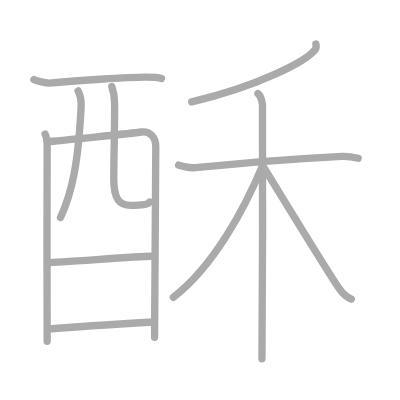
t = 0.00 s
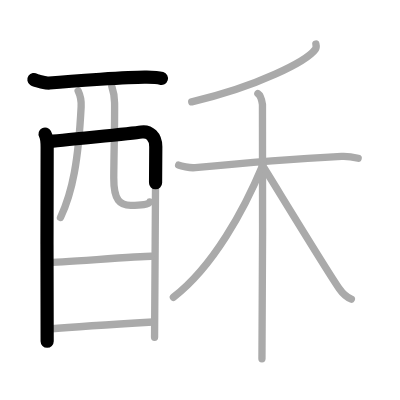
t = 2.50 s
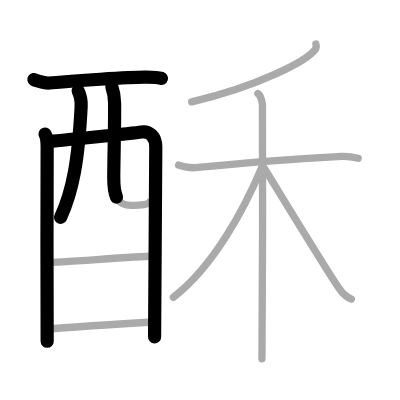
t = 4.75 s
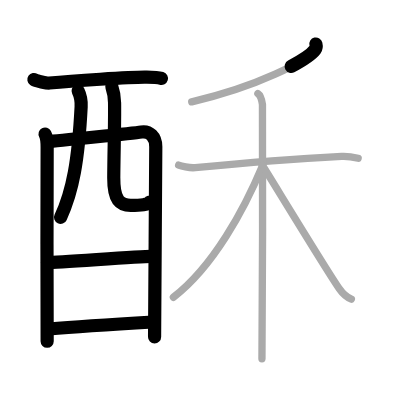
t = 7.25 s
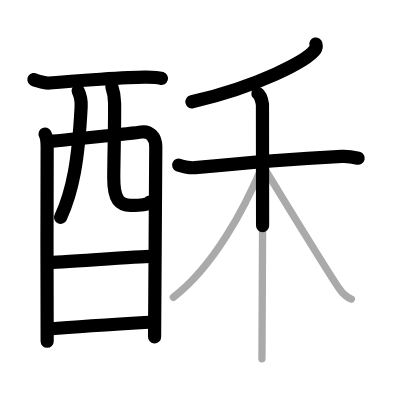
t = 9.50 s
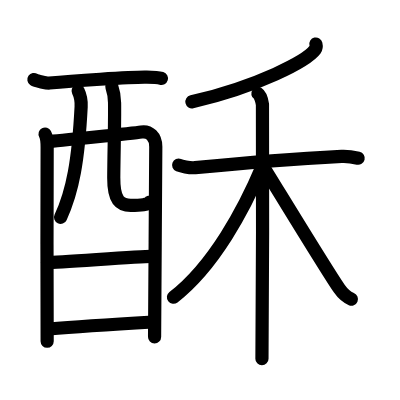
t = 12.00 s

The animated SVG that drew these frames (rendered in a browser with its animation timeline set to each time). Animation: 12 SMIL elements (animate=12); one cycle of 12.00 s.

<?xml version="1.0" standalone="no"?>
<!DOCTYPE svg PUBLIC "-//W3C//DTD SVG 1.1//EN"   "http://www.w3.org/Graphics/SVG/1.1/DTD/svg11.dtd">
<svg width="400px" height="400px"  version="1.1" xmlns="http://www.w3.org/2000/svg">
  <defs>
    <marker id="Triangle" viewBox="0 0 10 10" refX="0" refY="5" markerUnits="strokeWidth" markerWidth="3" style="stroke-opacity:0%;fill:#aaaaaa;" markerHeight="2" orient="auto">
      <path d="M 0 0 L 10 5 L 0 10 z" />
    </marker>
    
    <marker id="Arrow" viewBox="0 0 10 10" refX="5" refY="5" markerUnits="strokeWidth" markerWidth="1.8" style="stroke-opacity:0%;fill:#770000;" markerHeight="2" orient="auto">
      <path d="M 0 4 L 6 4 L 4 1 L 10 5 L 4 9 L 6 6 L 0 6 z" />
        <circle cx="5" cy="5" r="5" />
      </marker>
    
    <marker id="TriangleRed" viewBox="0 0 10 10" refX="0" refY="5" markerUnits="strokeWidth" markerWidth="3" style="stroke-opacity:0%;fill:#CC0000;" markerHeight="2" orient="auto">
      <path d="M 0 0 L 10 5 L 0 10 z" />
    </marker>
    
    <marker id="ArrowRed" viewBox="0 0 10 10" refX="5" refY="5" markerUnits="strokeWidth" markerWidth="1.8" style="stroke-opacity:0%;fill:#CC0000;" markerHeight="2" orient="auto">
      <path d="M 0 4 L 6 4 L 4 1 L 10 5 L 4 9 L 6 6 L 0 6 z" />
        <circle cx="5" cy="5" r="5" />
      </marker>
    
  </defs>
  
  <path style="fill:#ffffff; fill-opacity:100%; fill-rule:evenodd; stroke-width:0;" d="M 0 0 L 400px 0 L 400px 400px L 0 400px L 0 0" />

  <g transform="scale(3.6697247706422 3.6697247706422)">
<path style="fill:none; fill-opacity:0%; fill-rule:evenodd; stroke:#aaaaaa; stroke-opacity:100%; stroke-width: 1.5pt; stroke-linejoin:round; stroke-linecap:round;" d="M9.24 21.67c0.6 0.41 3.6 1.02 4.21 0.96c6.29-0.59 22.05-1.62 26.06-1.6c1.51 0.01 3.24-0.03 4.49 0.35"></path>
<path style="fill:none; fill-opacity:0%; fill-rule:evenodd; stroke:#aaaaaa; stroke-opacity:100%; stroke-width: 1.5pt; stroke-linejoin:round; stroke-linecap:round;" d="M12.29 36.52c0.4 0.75 0.56 2.55 0.56 3.55c0 1-0.13 51.94 0 52.93"></path>
<path style="fill:none; fill-opacity:0%; fill-rule:evenodd; stroke:#aaaaaa; stroke-opacity:100%; stroke-width: 1.5pt; stroke-linejoin:round; stroke-linecap:round;" d="M13.04 38.58c2.28-0.12 23.42-2.3 25.49-2.61c2.15-0.32 3.92 1.2 3.92 4.03c0 1.58-0.33 51.18-0.33 51.92"></path>
<path style="fill:none; fill-opacity:0%; fill-rule:evenodd; stroke:#aaaaaa; stroke-opacity:100%; stroke-width: 1.5pt; stroke-linejoin:round; stroke-linecap:round;" d="M21.29 24.78c0.56 1.15 0.9 2.73 0.82 4.31c-0.75 14.6-2.3 23.1-5.62 30.18"></path>
<path style="fill:none; fill-opacity:0%; fill-rule:evenodd; stroke:#aaaaaa; stroke-opacity:100%; stroke-width: 1.5pt; stroke-linejoin:round; stroke-linecap:round;" d="M30.47 23.58c0.41 1.19 0.73 2.59 0.75 4.43c0.08 5.83-0.18 13.23-0.22 20.42c-0.03 6.25 1.75 7.53 4.62 7.53c2.89 0 4.89-0.21 5.17-0.92"></path>
<path style="fill:none; fill-opacity:0%; fill-rule:evenodd; stroke:#aaaaaa; stroke-opacity:100%; stroke-width: 1.5pt; stroke-linejoin:round; stroke-linecap:round;" d="M12.94 71.55c3.09 0 24.75-1.71 28.24-1.71"></path>
<path style="fill:none; fill-opacity:0%; fill-rule:evenodd; stroke:#aaaaaa; stroke-opacity:100%; stroke-width: 1.5pt; stroke-linejoin:round; stroke-linecap:round;" d="M13.3 89.66c6.28-0.54 20.55-1.46 28.37-1.92"></path>
<path style="fill:none; fill-opacity:0%; fill-rule:evenodd; stroke:#aaaaaa; stroke-opacity:100%; stroke-width: 1.5pt; stroke-linejoin:round; stroke-linecap:round;" d="M86.08 12c0.09 0.37 0.2 0.96-0.19 1.49c-2.31 3.14-15.54 10.04-33.64 14.26"></path>
<path style="fill:none; fill-opacity:0%; fill-rule:evenodd; stroke:#aaaaaa; stroke-opacity:100%; stroke-width: 1.5pt; stroke-linejoin:round; stroke-linecap:round;" d="M48.68 45c0.59 0.23 2.95 0.84 4.51 0.68c7.06-0.68 27.95-2.43 39.9-3.07c1.57-0.08 3.53 0.27 4.51 0.5"></path>
<path style="fill:none; fill-opacity:0%; fill-rule:evenodd; stroke:#aaaaaa; stroke-opacity:100%; stroke-width: 1.5pt; stroke-linejoin:round; stroke-linecap:round;" d="M70.27 25.5c0.7 0.46 1.12 2.05 1.25 2.97c0.14 0.91 0 63.58-0.14 69.28"></path>
<path style="fill:none; fill-opacity:0%; fill-rule:evenodd; stroke:#aaaaaa; stroke-opacity:100%; stroke-width: 1.5pt; stroke-linejoin:round; stroke-linecap:round;" d="M71.52 45.18C66.6 56.92 58.25 72.5 47.25 81"></path>
<path style="fill:none; fill-opacity:0%; fill-rule:evenodd; stroke:#aaaaaa; stroke-opacity:100%; stroke-width: 1.5pt; stroke-linejoin:round; stroke-linecap:round;" d="M71.46 44.96c3.15 5.02 17.55 28.74 20.98 33.68c1.16 1.67 2.15 2.39 3.31 2.87"></path>

<path style="fill:none; fill-opacity:0%; fill-rule:evenodd; stroke:#000000; stroke-opacity:100%; stroke-width: 2.7pt; stroke-linejoin:round; stroke-linecap:round;" d="M9.24 21.67c0.6 0.41 3.6 1.02 4.21 0.96c6.29-0.59 22.05-1.62 26.06-1.6c1.51 0.01 3.24-0.03 4.49 0.35" pathLength="100" stroke-dashoffset="100" stroke-dasharray="100 105"><animate id="dashAnim1" attributeName="stroke-dashoffset" from="100" to="0" dur="1s" calcMode="linear" fill="freeze"/></path>
<path style="fill:none; fill-opacity:0%; fill-rule:evenodd; stroke:#000000; stroke-opacity:100%; stroke-width: 2.7pt; stroke-linejoin:round; stroke-linecap:round;" d="M12.29 36.52c0.4 0.75 0.56 2.55 0.56 3.55c0 1-0.13 51.94 0 52.93" pathLength="100" stroke-dashoffset="100" stroke-dasharray="100 105"><animate id="dashAnim2" attributeName="stroke-dashoffset" from="100" to="0" dur="1s" calcMode="linear" begin="dashAnim1.end" fill="freeze"/></path>
<path style="fill:none; fill-opacity:0%; fill-rule:evenodd; stroke:#000000; stroke-opacity:100%; stroke-width: 2.7pt; stroke-linejoin:round; stroke-linecap:round;" d="M13.04 38.58c2.28-0.12 23.42-2.3 25.49-2.61c2.15-0.32 3.92 1.2 3.92 4.03c0 1.58-0.33 51.18-0.33 51.92" pathLength="100" stroke-dashoffset="100" stroke-dasharray="100 105"><animate id="dashAnim3" attributeName="stroke-dashoffset" from="100" to="0" dur="1s" calcMode="linear" begin="dashAnim2.end" fill="freeze"/></path>
<path style="fill:none; fill-opacity:0%; fill-rule:evenodd; stroke:#000000; stroke-opacity:100%; stroke-width: 2.7pt; stroke-linejoin:round; stroke-linecap:round;" d="M21.29 24.78c0.56 1.15 0.9 2.73 0.82 4.31c-0.75 14.6-2.3 23.1-5.62 30.18" pathLength="100" stroke-dashoffset="100" stroke-dasharray="100 105"><animate id="dashAnim4" attributeName="stroke-dashoffset" from="100" to="0" dur="1s" calcMode="linear" begin="dashAnim3.end" fill="freeze"/></path>
<path style="fill:none; fill-opacity:0%; fill-rule:evenodd; stroke:#000000; stroke-opacity:100%; stroke-width: 2.7pt; stroke-linejoin:round; stroke-linecap:round;" d="M30.47 23.58c0.41 1.19 0.73 2.59 0.75 4.43c0.08 5.83-0.18 13.23-0.22 20.42c-0.03 6.25 1.75 7.53 4.62 7.53c2.89 0 4.89-0.21 5.17-0.92" pathLength="100" stroke-dashoffset="100" stroke-dasharray="100 105"><animate id="dashAnim5" attributeName="stroke-dashoffset" from="100" to="0" dur="1s" calcMode="linear" begin="dashAnim4.end" fill="freeze"/></path>
<path style="fill:none; fill-opacity:0%; fill-rule:evenodd; stroke:#000000; stroke-opacity:100%; stroke-width: 2.7pt; stroke-linejoin:round; stroke-linecap:round;" d="M12.94 71.55c3.09 0 24.75-1.71 28.24-1.71" pathLength="100" stroke-dashoffset="100" stroke-dasharray="100 105"><animate id="dashAnim6" attributeName="stroke-dashoffset" from="100" to="0" dur="1s" calcMode="linear" begin="dashAnim5.end" fill="freeze"/></path>
<path style="fill:none; fill-opacity:0%; fill-rule:evenodd; stroke:#000000; stroke-opacity:100%; stroke-width: 2.7pt; stroke-linejoin:round; stroke-linecap:round;" d="M13.3 89.66c6.28-0.54 20.55-1.46 28.37-1.92" pathLength="100" stroke-dashoffset="100" stroke-dasharray="100 105"><animate id="dashAnim7" attributeName="stroke-dashoffset" from="100" to="0" dur="1s" calcMode="linear" begin="dashAnim6.end" fill="freeze"/></path>
<path style="fill:none; fill-opacity:0%; fill-rule:evenodd; stroke:#000000; stroke-opacity:100%; stroke-width: 2.7pt; stroke-linejoin:round; stroke-linecap:round;" d="M86.08 12c0.09 0.37 0.2 0.96-0.19 1.49c-2.31 3.14-15.54 10.04-33.64 14.26" pathLength="100" stroke-dashoffset="100" stroke-dasharray="100 105"><animate id="dashAnim8" attributeName="stroke-dashoffset" from="100" to="0" dur="1s" calcMode="linear" begin="dashAnim7.end" fill="freeze"/></path>
<path style="fill:none; fill-opacity:0%; fill-rule:evenodd; stroke:#000000; stroke-opacity:100%; stroke-width: 2.7pt; stroke-linejoin:round; stroke-linecap:round;" d="M48.68 45c0.59 0.23 2.95 0.84 4.51 0.68c7.06-0.68 27.95-2.43 39.9-3.07c1.57-0.08 3.53 0.27 4.51 0.5" pathLength="100" stroke-dashoffset="100" stroke-dasharray="100 105"><animate id="dashAnim9" attributeName="stroke-dashoffset" from="100" to="0" dur="1s" calcMode="linear" begin="dashAnim8.end" fill="freeze"/></path>
<path style="fill:none; fill-opacity:0%; fill-rule:evenodd; stroke:#000000; stroke-opacity:100%; stroke-width: 2.7pt; stroke-linejoin:round; stroke-linecap:round;" d="M70.27 25.5c0.7 0.46 1.12 2.05 1.25 2.97c0.14 0.91 0 63.58-0.14 69.28" pathLength="100" stroke-dashoffset="100" stroke-dasharray="100 105"><animate id="dashAnim10" attributeName="stroke-dashoffset" from="100" to="0" dur="1s" calcMode="linear" begin="dashAnim9.end" fill="freeze"/></path>
<path style="fill:none; fill-opacity:0%; fill-rule:evenodd; stroke:#000000; stroke-opacity:100%; stroke-width: 2.7pt; stroke-linejoin:round; stroke-linecap:round;" d="M71.52 45.18C66.6 56.92 58.25 72.5 47.25 81" pathLength="100" stroke-dashoffset="100" stroke-dasharray="100 105"><animate id="dashAnim11" attributeName="stroke-dashoffset" from="100" to="0" dur="1s" calcMode="linear" begin="dashAnim10.end" fill="freeze"/></path>
<path style="fill:none; fill-opacity:0%; fill-rule:evenodd; stroke:#000000; stroke-opacity:100%; stroke-width: 2.7pt; stroke-linejoin:round; stroke-linecap:round;" d="M71.46 44.96c3.15 5.02 17.55 28.74 20.98 33.68c1.16 1.67 2.15 2.39 3.31 2.87" pathLength="100" stroke-dashoffset="100" stroke-dasharray="100 105"><animate id="dashAnim12" attributeName="stroke-dashoffset" from="100" to="0" dur="1s" calcMode="linear" begin="dashAnim11.end" fill="freeze"/></path>

</g>

</svg>  
          
